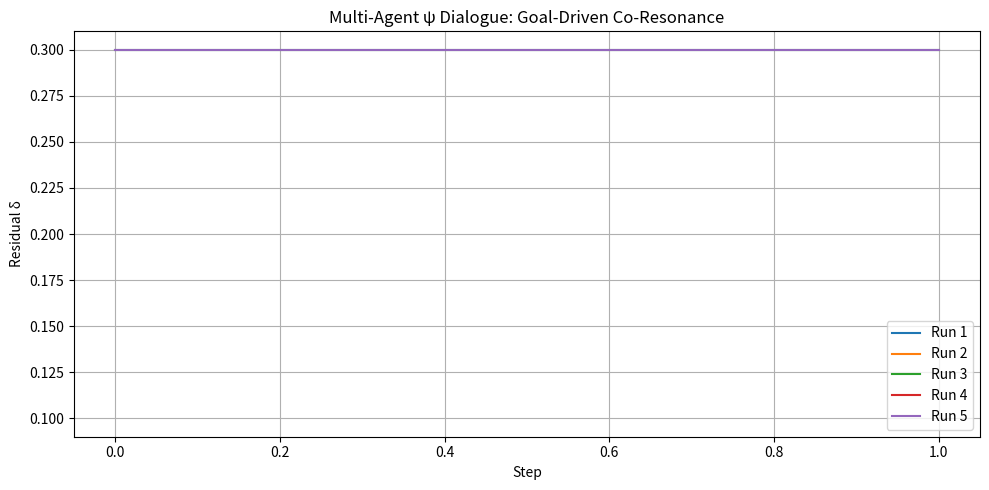

Write Python code to recreate this figure.
# Mini-psiDial: Psi Dialogue System with Goal-Driven Psi Agents and Multi-Agent Co-Resonance
import random
import matplotlib.pyplot as plt

# --- Lexicon: psi paths with their residuals ---
lexicon = {
    'psi1': {'next': [('psi2', 0.1), ('psi3', 0.3)]},
    'psi3': {'next': [('psi4', 0.3)]},
    'psi2': {'next': []},
    'psi4': {'next': []}
}

# --- DAG: Allowed transitions ---
dag = {
    'psi1': ['psi2', 'psi3'],
    'psi3': ['psi4'],
    'psi2': [],
    'psi4': []
}

# Psi Agent with goals, memory, emotion, and adaptive behavior
class PsiAgent:
    def __init__(self, name, epsilon=0.2, mood='neutral', goal='max_leaps'):
        self.name = name
        self.epsilon = epsilon
        self.mood = mood
        self.memory = []
        self.collapse_count = 0
        self.goal = goal

    def decide(self, current, injected_options=None):
        options = lexicon.get(current, {}).get('next', [])
        if injected_options:
            options += injected_options
        if not options:
            return None

        # Adjust epsilon by mood
        mood_bias = {'neutral': 0.0, 'adventurous': 0.2, 'conservative': -0.1}
        effective_epsilon = max(0.0, min(1.0, self.epsilon + mood_bias.get(self.mood, 0.0)))

        # Forget old paths
        if random.random() < 0.3 and self.memory:
            self.memory.pop(0)

        new_options = [opt for opt in options if opt[0] not in self.memory]
        if new_options:
            options = new_options

        # Goal-driven prioritization
        if self.goal == 'max_delta':
            sorted_opts = sorted(options, key=lambda x: -x[1])  # high δ
        elif self.goal == 'min_collapse':
            sorted_opts = sorted(options, key=lambda x: abs(x[1] - 0.2))  # avoid collapse zone
        else:  # default to 'max_leaps'
            sorted_opts = sorted(options, key=lambda x: x[1])

        choice = sorted_opts[-1] if random.random() < effective_epsilon else sorted_opts[0]
        self.memory.append(choice[0])
        return choice

    def adapt_mood(self):
        if self.collapse_count >= 2:
            self.mood = 'adventurous'
        elif self.collapse_count == 1:
            self.mood = 'neutral'
        else:
            self.mood = 'conservative'

# PsiB injects perturbations
class PsiInjector:
    def inject(self, current):
        if current == 'psi1':
            return [('psi3', 0.3)]
        return []

# Collapse detector
class CollapseDetector:
    def check_collapse(self, path_with_deltas, threshold=0.15):
        low_residuals = [delta for _, delta in path_with_deltas if delta < threshold]
        return len(low_residuals) >= len(path_with_deltas) // 2

# Run interaction between two agents (co-resonance)
def run_multi_agent_dialogue(agentA, agentB, injector, detector, start='psi1'):
    path = [start]
    path_with_deltas = []
    current = start
    agentA.memory = [start]
    agentB.memory = [start]
    turn = 0

    while True:
        injected = injector.inject(current)
        active_agent = agentA if turn % 2 == 0 else agentB
        next_step = active_agent.decide(current, injected_options=injected)
        if not next_step:
            break
        next_node, delta = next_step
        path.append(next_node)
        path_with_deltas.append((next_node, delta))
        current = next_node
        turn += 1

    collapsed = detector.check_collapse(path_with_deltas)
    if collapsed:
        agentA.collapse_count += 1
        agentB.collapse_count += 1
    agentA.adapt_mood()
    agentB.adapt_mood()
    return path, path_with_deltas, collapsed, agentA.mood, agentB.mood

# Simulation
def simulate_multi_runs(n=5):
    random.seed(42)
    injector = PsiInjector()
    detector = CollapseDetector()

    all_deltas = []
    for i in range(n):
        agentA = PsiAgent("ψA", epsilon=0.3, goal='max_delta')
        agentB = PsiAgent("ψB", epsilon=0.2, goal='min_collapse')
        path, deltas, collapsed, moodA, moodB = run_multi_agent_dialogue(agentA, agentB, injector, detector)
        print(f"Run {i+1}: Path = {path} | Collapsed = {collapsed} | MoodA = {moodA}, MoodB = {moodB}")
        all_deltas.append([d for _, d in deltas])

    plt.figure(figsize=(10, 5))
    for i, deltas in enumerate(all_deltas):
        plt.plot(deltas, label=f"Run {i+1}")
    plt.xlabel("Step")
    plt.ylabel("Residual δ")
    plt.title("Multi-Agent ψ Dialogue: Goal-Driven Co-Resonance")
    plt.legend()
    plt.grid(True)
    plt.tight_layout()
    plt.show()

simulate_multi_runs()
